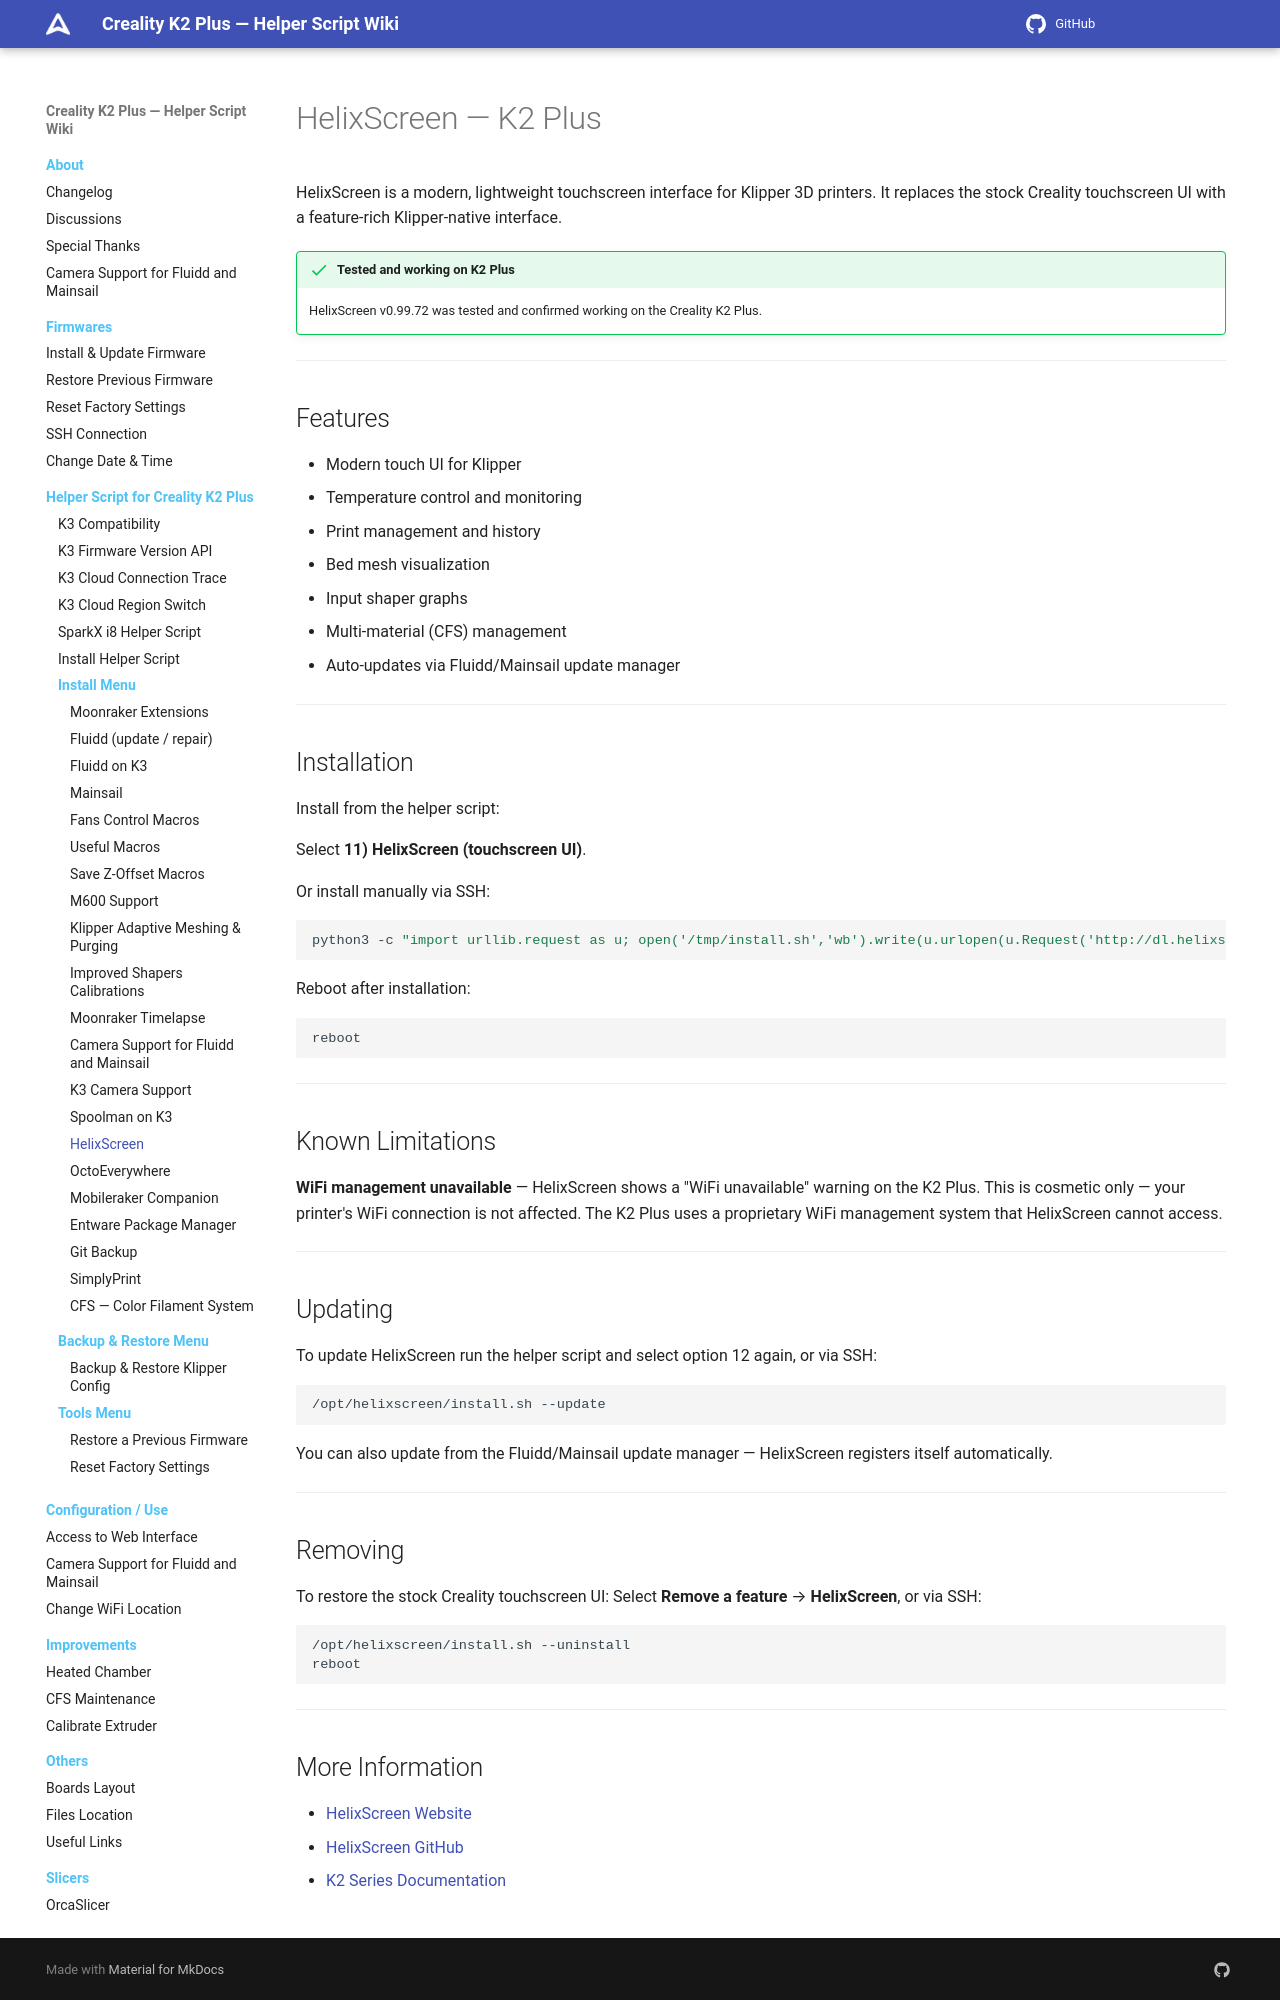

repository: quocanhcgd/K3helper · page: helper-script/helixscreen-k2plus/index.html · generator: mkdocs

# HelixScreen — K2 Plus

HelixScreen is a modern, lightweight touchscreen interface for Klipper 3D printers. It replaces the stock Creality touchscreen UI with a feature-rich Klipper-native interface.

!!! success "Tested and working on K2 Plus"
    HelixScreen v0.99.72 was tested and confirmed working on the Creality K2 Plus.

---

## Features

- Modern touch UI for Klipper
- Temperature control and monitoring
- Print management and history
- Bed mesh visualization
- Input shaper graphs
- Multi-material (CFS) management
- Auto-updates via Fluidd/Mainsail update manager

---

## Installation

Install from the helper script:


Select **11) HelixScreen (touchscreen UI)**.

Or install manually via SSH:

```bash
python3 -c "import urllib.request as u; open('/tmp/install.sh','wb').write(u.urlopen(u.Request('http://dl.helixscreen.org/install.sh', headers={'User-Agent':'helixscreen-installer/1.0'}), timeout=30).read())" && sh /tmp/install.sh
```

Reboot after installation:

```bash
reboot
```

---

## Known Limitations

**WiFi management unavailable** — HelixScreen shows a "WiFi unavailable" warning on the K2 Plus. This is cosmetic only — your printer's WiFi connection is not affected. The K2 Plus uses a proprietary WiFi management system that HelixScreen cannot access.

---

## Updating

To update HelixScreen run the helper script and select option 12 again, or via SSH:

```bash
/opt/helixscreen/install.sh --update
```

You can also update from the Fluidd/Mainsail update manager — HelixScreen registers itself automatically.

---

## Removing

To restore the stock Creality touchscreen UI:
Select **Remove a feature** → **HelixScreen**, or via SSH:

```bash
/opt/helixscreen/install.sh --uninstall
reboot
```

---
